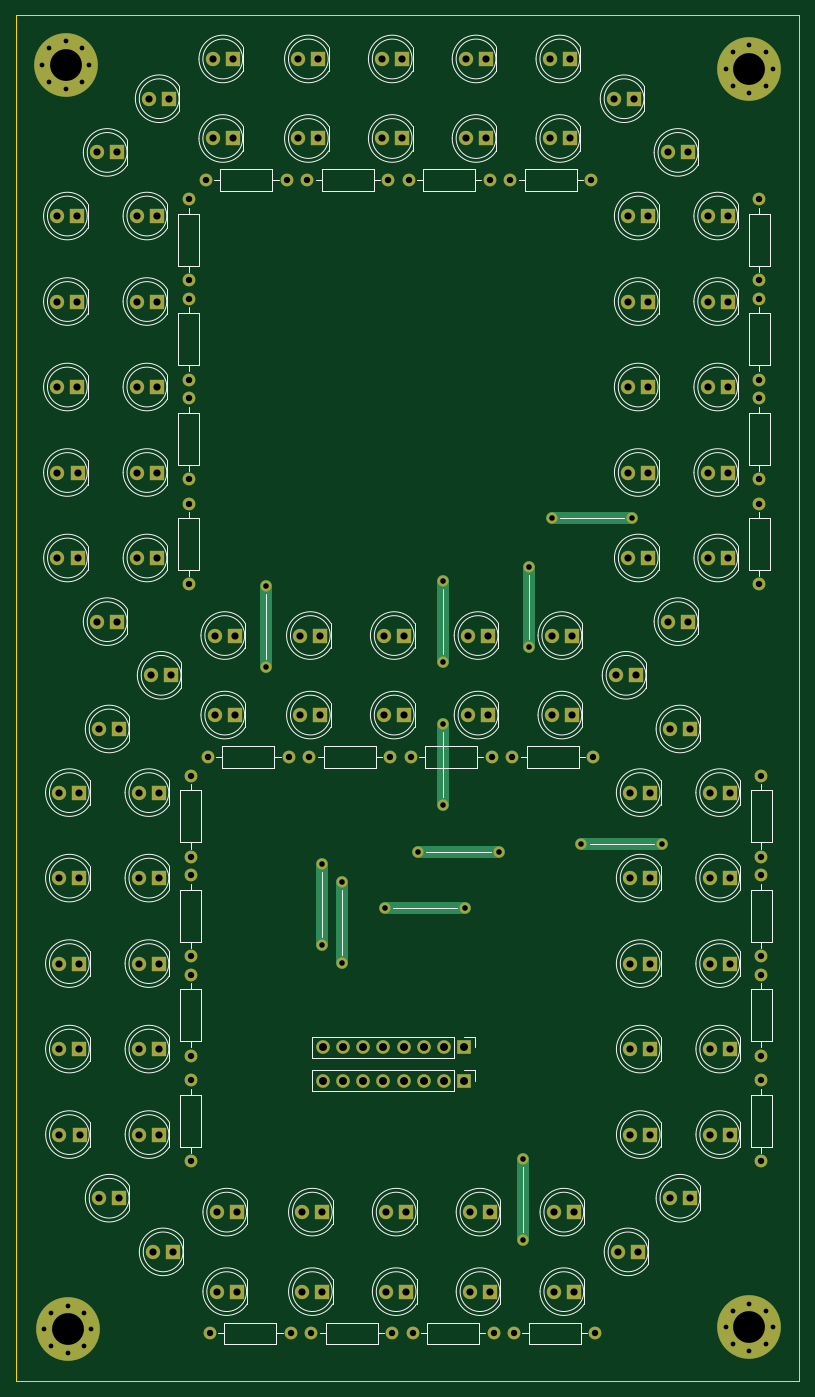
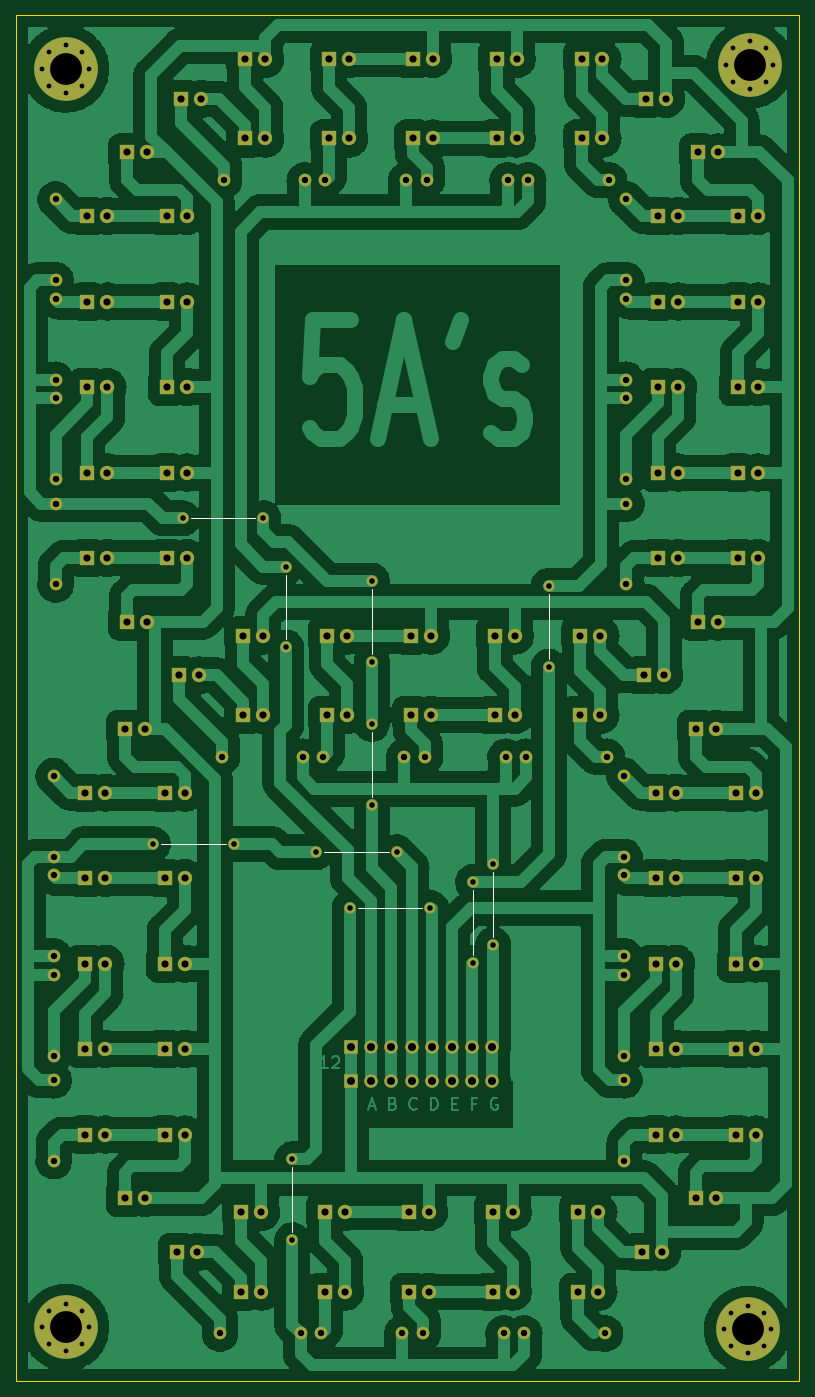
Circuit board: 11 layer files. Board 98.5 x 171.8 mm.
- bottom_copper: 7SegmentDisplay_DualLine_NoDriver_6InchesV2-B_Cu.gbl (442797 bytes)
- bottom_mask: 7SegmentDisplay_DualLine_NoDriver_6InchesV2-B_Mask.gbs (13482 bytes)
- paste: 7SegmentDisplay_DualLine_NoDriver_6InchesV2-B_Paste.gbp (490 bytes)
- bottom_silk: 7SegmentDisplay_DualLine_NoDriver_6InchesV2-B_Silkscreen.gbo (14103 bytes)
- outline: 7SegmentDisplay_DualLine_NoDriver_6InchesV2-Edge_Cuts.gm1 (724 bytes)
- top_copper: 7SegmentDisplay_DualLine_NoDriver_6InchesV2-F_Cu.gtl (19867 bytes)
- top_mask: 7SegmentDisplay_DualLine_NoDriver_6InchesV2-F_Mask.gts (13482 bytes)
- paste: 7SegmentDisplay_DualLine_NoDriver_6InchesV2-F_Paste.gtp (490 bytes)
- top_silk: 7SegmentDisplay_DualLine_NoDriver_6InchesV2-F_Silkscreen.gto (47755 bytes)
- drill: 7SegmentDisplay_DualLine_NoDriver_6InchesV2-NPTH.drl (276 bytes)
- drill: 7SegmentDisplay_DualLine_NoDriver_6InchesV2-PTH.drl (5261 bytes)

=== bottom_copper: 7SegmentDisplay_DualLine_NoDriver_6InchesV2-B_Cu.gbl (442797 bytes, source omitted) ===
=== bottom_mask: 7SegmentDisplay_DualLine_NoDriver_6InchesV2-B_Mask.gbs (13482 bytes, source omitted) ===
=== paste: 7SegmentDisplay_DualLine_NoDriver_6InchesV2-B_Paste.gbp ===
%TF.GenerationSoftware,KiCad,Pcbnew,(6.0.6)*%
%TF.CreationDate,2022-10-07T01:34:02+08:00*%
%TF.ProjectId,7SegmentDisplay_DualLine_NoDriver_6InchesV2,37536567-6d65-46e7-9444-6973706c6179,rev?*%
%TF.SameCoordinates,Original*%
%TF.FileFunction,Paste,Bot*%
%TF.FilePolarity,Positive*%
%FSLAX46Y46*%
G04 Gerber Fmt 4.6, Leading zero omitted, Abs format (unit mm)*
G04 Created by KiCad (PCBNEW (6.0.6)) date 2022-10-07 01:34:02*
%MOMM*%
%LPD*%
G01*
G04 APERTURE LIST*
G04 APERTURE END LIST*
M02*

=== bottom_silk: 7SegmentDisplay_DualLine_NoDriver_6InchesV2-B_Silkscreen.gbo (14103 bytes, source omitted) ===
=== outline: 7SegmentDisplay_DualLine_NoDriver_6InchesV2-Edge_Cuts.gm1 ===
%TF.GenerationSoftware,KiCad,Pcbnew,(6.0.6)*%
%TF.CreationDate,2022-10-07T01:34:02+08:00*%
%TF.ProjectId,7SegmentDisplay_DualLine_NoDriver_6InchesV2,37536567-6d65-46e7-9444-6973706c6179,rev?*%
%TF.SameCoordinates,Original*%
%TF.FileFunction,Profile,NP*%
%FSLAX46Y46*%
G04 Gerber Fmt 4.6, Leading zero omitted, Abs format (unit mm)*
G04 Created by KiCad (PCBNEW (6.0.6)) date 2022-10-07 01:34:02*
%MOMM*%
%LPD*%
G01*
G04 APERTURE LIST*
%TA.AperFunction,Profile*%
%ADD10C,0.100000*%
%TD*%
G04 APERTURE END LIST*
D10*
X412250000Y-186750000D02*
X313750000Y-186750000D01*
X313750000Y-186750000D02*
X313750000Y-15000000D01*
X313750000Y-15000000D02*
X412250000Y-15000000D01*
X412250000Y-15000000D02*
X412250000Y-186750000D01*
M02*

=== top_copper: 7SegmentDisplay_DualLine_NoDriver_6InchesV2-F_Cu.gtl (19867 bytes, source omitted) ===
=== top_mask: 7SegmentDisplay_DualLine_NoDriver_6InchesV2-F_Mask.gts (13482 bytes, source omitted) ===
=== paste: 7SegmentDisplay_DualLine_NoDriver_6InchesV2-F_Paste.gtp ===
%TF.GenerationSoftware,KiCad,Pcbnew,(6.0.6)*%
%TF.CreationDate,2022-10-07T01:34:02+08:00*%
%TF.ProjectId,7SegmentDisplay_DualLine_NoDriver_6InchesV2,37536567-6d65-46e7-9444-6973706c6179,rev?*%
%TF.SameCoordinates,Original*%
%TF.FileFunction,Paste,Top*%
%TF.FilePolarity,Positive*%
%FSLAX46Y46*%
G04 Gerber Fmt 4.6, Leading zero omitted, Abs format (unit mm)*
G04 Created by KiCad (PCBNEW (6.0.6)) date 2022-10-07 01:34:02*
%MOMM*%
%LPD*%
G01*
G04 APERTURE LIST*
G04 APERTURE END LIST*
M02*

=== top_silk: 7SegmentDisplay_DualLine_NoDriver_6InchesV2-F_Silkscreen.gto (47755 bytes, source omitted) ===
=== drill: 7SegmentDisplay_DualLine_NoDriver_6InchesV2-NPTH.drl ===
M48
; DRILL file {KiCad (6.0.6)} date Fri Oct  7 01:33:59 2022
; FORMAT={-:-/ absolute / metric / decimal}
; #@! TF.CreationDate,2022-10-07T01:33:59+08:00
; #@! TF.GenerationSoftware,Kicad,Pcbnew,(6.0.6)
; #@! TF.FileFunction,NonPlated,1,2,NPTH
FMAT,2
METRIC
%
G90
G05
T0
M30

=== drill: 7SegmentDisplay_DualLine_NoDriver_6InchesV2-PTH.drl ===
M48
; DRILL file {KiCad (6.0.6)} date Fri Oct  7 01:33:59 2022
; FORMAT={-:-/ absolute / metric / decimal}
; #@! TF.CreationDate,2022-10-07T01:33:59+08:00
; #@! TF.GenerationSoftware,Kicad,Pcbnew,(6.0.6)
; #@! TF.FileFunction,Plated,1,2,PTH
FMAT,2
METRIC
; #@! TA.AperFunction,Plated,PTH,ComponentDrill
T1C0.600
; #@! TA.AperFunction,Plated,PTH,ComponentDrill
T2C0.700
; #@! TA.AperFunction,Plated,PTH,ComponentDrill
T3C0.800
; #@! TA.AperFunction,Plated,PTH,ComponentDrill
T4C0.900
; #@! TA.AperFunction,Plated,PTH,ComponentDrill
T5C1.000
; #@! TA.AperFunction,Plated,PTH,ComponentDrill
T6C4.000
%
G90
G05
T1
X317.0Y-21.25
X317.25Y-180.25
X317.879Y-19.129
X317.879Y-23.371
X318.129Y-178.129
X318.129Y-182.371
X320.0Y-18.25
X320.0Y-24.25
X320.25Y-177.25
X320.25Y-183.25
X322.121Y-19.129
X322.121Y-23.371
X322.371Y-178.129
X322.371Y-182.371
X323.0Y-21.25
X323.25Y-180.25
X403.0Y-21.75
X403.0Y-180.0
X403.879Y-19.629
X403.879Y-23.871
X403.879Y-177.879
X403.879Y-182.121
X406.0Y-18.75
X406.0Y-24.75
X406.0Y-177.0
X406.0Y-183.0
X408.121Y-19.629
X408.121Y-23.871
X408.121Y-177.879
X408.121Y-182.121
X409.0Y-21.75
X409.0Y-180.0
T2
X345.25Y-86.75
X345.25Y-96.91
X352.25Y-121.72
X352.25Y-131.88
X354.75Y-123.97
X354.75Y-134.13
X360.12Y-127.25
X364.37Y-120.25
X367.5Y-86.12
X367.5Y-96.28
X367.5Y-104.12
X367.5Y-114.28
X370.28Y-127.25
X374.53Y-120.25
X377.5Y-158.87
X377.5Y-169.03
X378.25Y-84.34
X378.25Y-94.5
X381.12Y-78.25
X384.87Y-119.25
X391.28Y-78.25
X395.03Y-119.25
T3
X335.475Y-38.17
X335.475Y-48.33
X335.475Y-50.67
X335.475Y-60.83
X335.475Y-63.17
X335.475Y-73.33
X335.475Y-76.42
X335.475Y-86.58
X335.725Y-110.67
X335.725Y-120.83
X335.725Y-123.17
X335.725Y-133.33
X335.725Y-135.67
X335.725Y-145.83
X335.725Y-148.92
X335.725Y-159.08
X337.67Y-35.75
X337.92Y-108.25
X338.17Y-180.75
X347.83Y-35.75
X348.08Y-108.25
X348.33Y-180.75
X350.42Y-35.75
X350.67Y-108.25
X350.92Y-180.75
X360.58Y-35.75
X360.83Y-108.25
X361.08Y-180.75
X363.17Y-35.75
X363.42Y-108.25
X363.67Y-180.75
X373.33Y-35.75
X373.58Y-108.25
X373.83Y-180.75
X375.92Y-35.75
X376.17Y-108.25
X376.42Y-180.75
X386.08Y-35.75
X386.33Y-108.25
X386.58Y-180.75
X407.25Y-38.17
X407.25Y-48.33
X407.25Y-50.67
X407.25Y-60.83
X407.25Y-63.17
X407.25Y-73.33
X407.25Y-76.42
X407.25Y-86.58
X407.5Y-110.67
X407.5Y-120.83
X407.5Y-123.17
X407.5Y-133.33
X407.5Y-135.67
X407.5Y-145.83
X407.5Y-148.92
X407.5Y-159.08
T4
X318.96Y-40.25
X318.96Y-51.0
X318.96Y-61.75
X318.965Y-72.5
X318.97Y-83.25
X319.21Y-112.75
X319.21Y-123.5
X319.21Y-134.25
X319.215Y-145.0
X319.22Y-155.75
X321.5Y-40.25
X321.5Y-51.0
X321.5Y-61.75
X321.505Y-72.5
X321.51Y-83.25
X321.75Y-112.75
X321.75Y-123.5
X321.75Y-134.25
X321.755Y-145.0
X321.76Y-155.75
X323.96Y-32.25
X323.96Y-91.25
X324.21Y-104.75
X324.21Y-163.75
X326.5Y-32.25
X326.5Y-91.25
X326.75Y-104.75
X326.75Y-163.75
X328.96Y-40.25
X328.96Y-51.0
X328.96Y-61.75
X328.965Y-72.5
X328.97Y-83.25
X329.21Y-112.75
X329.21Y-123.5
X329.21Y-134.25
X329.215Y-145.0
X329.22Y-155.75
X330.5Y-25.5
X330.75Y-98.0
X331.0Y-170.5
X331.5Y-40.25
X331.5Y-51.0
X331.5Y-61.75
X331.505Y-72.5
X331.51Y-83.25
X331.75Y-112.75
X331.75Y-123.5
X331.75Y-134.25
X331.755Y-145.0
X331.76Y-155.75
X333.04Y-25.5
X333.29Y-98.0
X333.54Y-170.5
X338.5Y-20.5
X338.5Y-30.5
X338.75Y-93.0
X338.75Y-103.0
X339.0Y-165.5
X339.0Y-175.5
X341.04Y-20.5
X341.04Y-30.5
X341.29Y-93.0
X341.29Y-103.0
X341.54Y-165.5
X341.54Y-175.5
X349.265Y-20.5
X349.265Y-30.5
X349.515Y-93.0
X349.515Y-103.0
X349.765Y-165.5
X349.765Y-175.5
X351.805Y-20.5
X351.805Y-30.5
X352.055Y-93.0
X352.055Y-103.0
X352.305Y-165.5
X352.305Y-175.5
X359.805Y-20.5
X359.805Y-30.5
X360.055Y-93.0
X360.055Y-103.0
X360.305Y-165.5
X360.305Y-175.5
X362.345Y-20.5
X362.345Y-30.5
X362.595Y-93.0
X362.595Y-103.0
X362.845Y-165.5
X362.845Y-175.5
X370.345Y-20.5
X370.345Y-30.5
X370.595Y-93.0
X370.595Y-103.0
X370.845Y-165.5
X370.845Y-175.5
X372.885Y-20.5
X372.885Y-30.5
X373.135Y-93.0
X373.135Y-103.0
X373.385Y-165.5
X373.385Y-175.5
X380.885Y-20.5
X380.885Y-30.5
X381.135Y-93.0
X381.135Y-103.0
X381.385Y-165.5
X381.385Y-175.5
X383.425Y-20.5
X383.425Y-30.5
X383.675Y-93.0
X383.675Y-103.0
X383.925Y-165.5
X383.925Y-175.5
X388.96Y-25.5
X389.21Y-98.0
X389.46Y-170.5
X390.735Y-40.25
X390.735Y-51.0
X390.735Y-61.75
X390.74Y-72.5
X390.745Y-83.25
X390.985Y-112.75
X390.985Y-123.5
X390.985Y-134.25
X390.99Y-145.0
X390.995Y-155.75
X391.5Y-25.5
X391.75Y-98.0
X392.0Y-170.5
X393.275Y-40.25
X393.275Y-51.0
X393.275Y-61.75
X393.28Y-72.5
X393.285Y-83.25
X393.525Y-112.75
X393.525Y-123.5
X393.525Y-134.25
X393.53Y-145.0
X393.535Y-155.75
X395.735Y-32.25
X395.735Y-91.25
X395.985Y-104.75
X395.985Y-163.75
X398.275Y-32.25
X398.275Y-91.25
X398.525Y-104.75
X398.525Y-163.75
X400.735Y-40.25
X400.735Y-51.0
X400.735Y-61.75
X400.74Y-72.5
X400.745Y-83.25
X400.985Y-112.75
X400.985Y-123.5
X400.985Y-134.25
X400.99Y-145.0
X400.995Y-155.75
X403.275Y-40.25
X403.275Y-51.0
X403.275Y-61.75
X403.28Y-72.5
X403.285Y-83.25
X403.525Y-112.75
X403.525Y-123.5
X403.525Y-134.25
X403.53Y-145.0
X403.535Y-155.75
T5
X352.345Y-144.75
X352.345Y-149.0
X354.885Y-144.75
X354.885Y-149.0
X357.425Y-144.75
X357.425Y-149.0
X359.965Y-144.75
X359.965Y-149.0
X362.505Y-144.75
X362.505Y-149.0
X365.045Y-144.75
X365.045Y-149.0
X367.585Y-144.75
X367.585Y-149.0
X370.125Y-144.75
X370.125Y-149.0
T6
X320.0Y-21.25
X320.25Y-180.25
X406.0Y-21.75
X406.0Y-180.0
T0
M30

